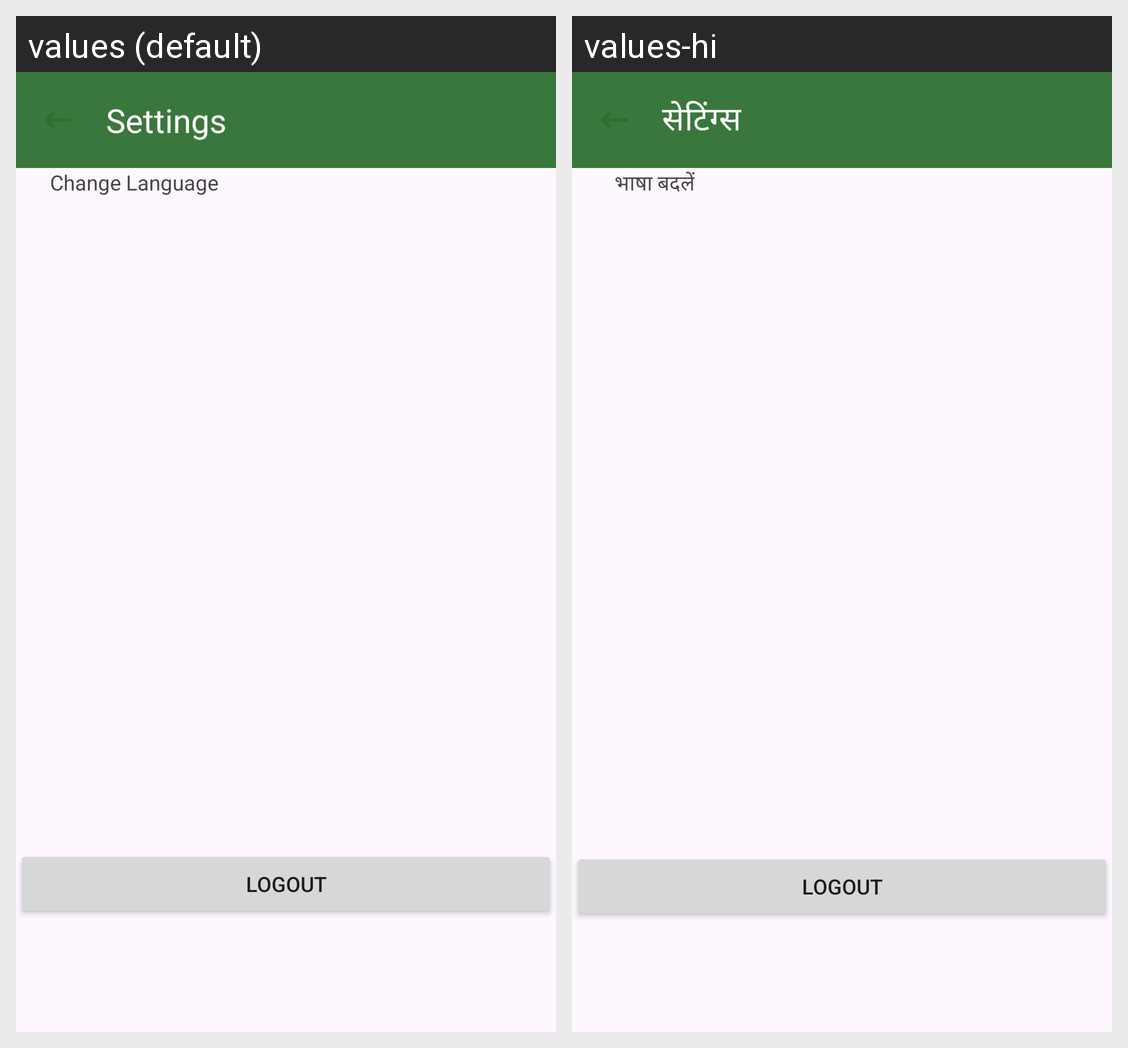

This grid shows one Android layout under two languages. Give, for every string resource on the screen, its name, the default text and each shown locale's text.
Android screen res/layout/activity_admin_settings.xml rendered under 2 locales, left to right: values (default), values-hi. Device: Nexus 5 (rendered at 1080×1920; each locale shown at half size, 540×960, under a caption strip naming it); theme Base.Theme.CollegeConnect.
Strings drawn on this screen, with the default value and each locale's value (text and hints the layout hard-codes, and strings that could not be matched under every locale, appear in the picture but are not listed):

settings
  values: Settings
  values-hi: सेटिंग्स

change_language
  values: Change Language
  values-hi: भाषा बदलें
